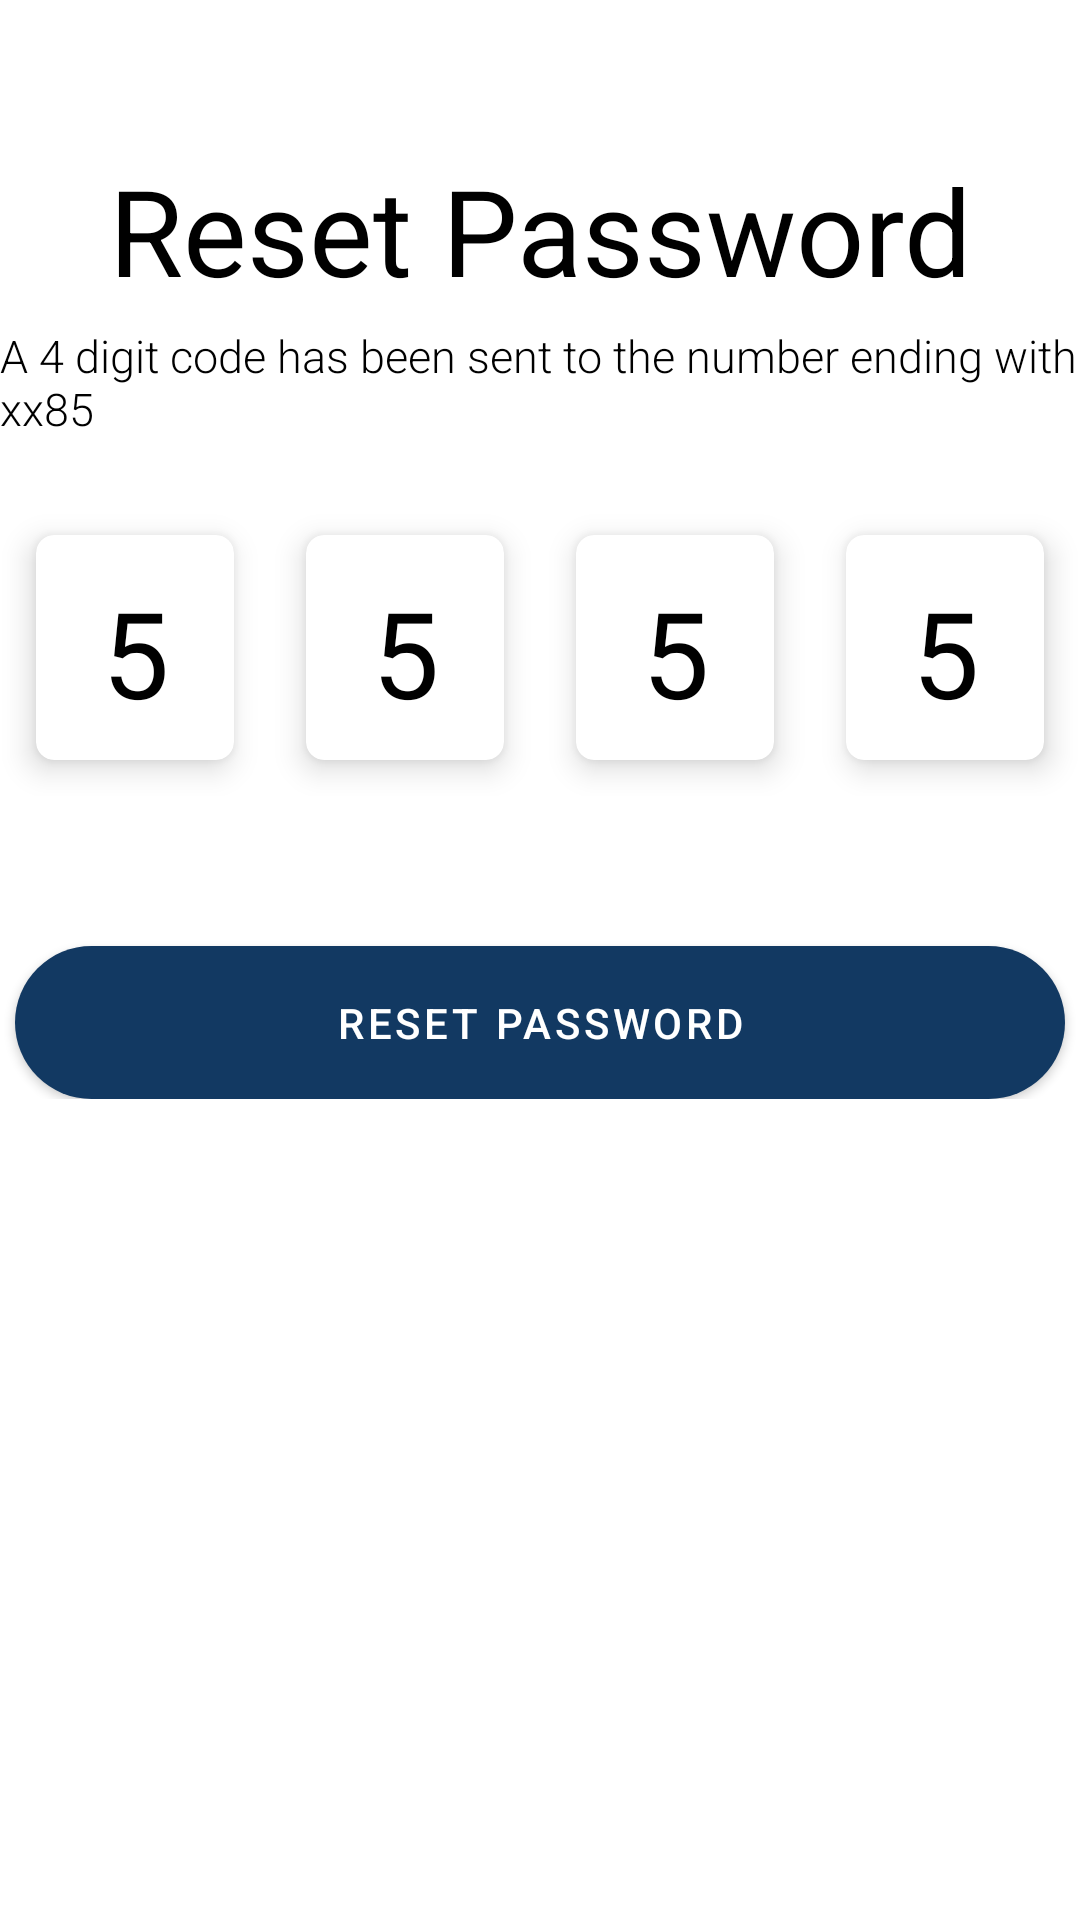

Here is an Android app screen rendered from its layout file. Give the layout XML and the strings, colors and styles it references.
<!-- AndroidManifest.xml: application theme Theme.ParcelLockerSystem -->
<!-- res/layout/activity_reset_password_code.xml -->
<?xml version="1.0" encoding="utf-8"?>
<ScrollView
    xmlns:android="http://schemas.android.com/apk/res/android"
    xmlns:app="http://schemas.android.com/apk/res-auto"
    xmlns:tools="http://schemas.android.com/tools"
    android:layout_width="match_parent"
    android:layout_height="match_parent"
    android:background="@color/white"
    tools:context=".reset_password_code">

    <LinearLayout
        android:orientation="vertical"
        android:layout_width="match_parent"
        android:layout_height="match_parent">

        <TextView
            android:layout_width="match_parent"
            android:layout_height="wrap_content"
            android:text="Reset Password"
            android:textColor="@color/black"
            android:textSize="40dp"
            android:layout_marginTop="50dp"
            android:gravity="center"/>
        <TextView
            android:layout_height="match_parent"
            android:layout_width="wrap_content"
            android:textColor="@color/black"
            android:layout_marginTop="5dp"
            android:fontFamily="sans-serif-light"
            android:layout_gravity="center"
            android:textSize="15dp"
            android:text="A 4 digit code has been sent to the number ending with xx85"/>

        <GridLayout
            android:layout_marginTop="20dp"
            android:columnCount="4"
            android:rowCount="1"
            android:alignmentMode="alignMargins"
            android:columnOrderPreserved="false"
            android:layout_width="match_parent"
            android:layout_height="wrap_content">

            <androidx.cardview.widget.CardView
                app:cardBackgroundColor="#fff"
                android:layout_width="0dp"
                android:layout_height="75dp"
                android:layout_columnWeight="1"
                android:layout_rowWeight="1"
                app:cardElevation="6dp"
                app:cardCornerRadius="6dp"
                android:layout_margin="12dp">

                <LinearLayout
                    android:layout_width="match_parent"
                    android:layout_height="match_parent"
                    android:clickable="true"
                    android:gravity="center"
                    android:orientation="vertical"
                    android:padding="16dp">

                    <com.google.android.material.textfield.TextInputEditText
                        android:layout_width="50dp"
                        android:layout_height="100dp"
                        android:gravity="center"
                        android:layout_gravity="center"
                        android:text="5"
                        android:textSize="40dp"
                        android:inputType="number"
                        android:textColor="@color/black"
                        android:textColorHint="@color/black" />

                </LinearLayout>

            </androidx.cardview.widget.CardView>
            <androidx.cardview.widget.CardView
                app:cardBackgroundColor="#fff"
                android:layout_width="0dp"
                android:layout_height="75dp"
                android:layout_columnWeight="1"
                android:layout_rowWeight="1"
                app:cardElevation="6dp"
                app:cardCornerRadius="6dp"
                android:layout_margin="12dp">

                <LinearLayout
                    android:layout_width="match_parent"
                    android:layout_height="match_parent"
                    android:clickable="true"
                    android:gravity="center"
                    android:orientation="vertical"
                    android:padding="16dp">

                    <com.google.android.material.textfield.TextInputEditText
                        android:layout_width="50dp"
                        android:layout_height="100dp"
                        android:gravity="center"
                        android:layout_gravity="center"
                        android:text="5"
                        android:textSize="40dp"
                        android:inputType="number"
                        android:textColor="@color/black"
                        android:textColorHint="@color/black" />

                </LinearLayout>

            </androidx.cardview.widget.CardView>
            <androidx.cardview.widget.CardView
                app:cardBackgroundColor="#fff"
                android:layout_width="0dp"
                android:layout_height="75dp"
                android:layout_columnWeight="1"
                android:layout_rowWeight="1"
                app:cardElevation="6dp"
                app:cardCornerRadius="6dp"
                android:layout_margin="12dp">

                <LinearLayout
                    android:layout_width="match_parent"
                    android:layout_height="match_parent"
                    android:clickable="true"
                    android:gravity="center"
                    android:orientation="vertical"
                    android:padding="16dp">

                    <com.google.android.material.textfield.TextInputEditText
                        android:layout_width="50dp"
                        android:layout_height="100dp"
                        android:gravity="center"
                        android:layout_gravity="center"
                        android:text="5"
                        android:textSize="40dp"
                        android:inputType="number"
                        android:textColor="@color/black"
                        android:textColorHint="@color/black" />

                </LinearLayout>

            </androidx.cardview.widget.CardView>
            <androidx.cardview.widget.CardView
                app:cardBackgroundColor="#fff"
                android:layout_width="0dp"
                android:layout_height="75dp"
                android:layout_columnWeight="1"
                android:layout_rowWeight="1"
                app:cardElevation="6dp"
                app:cardCornerRadius="6dp"
                android:layout_margin="12dp">

                <LinearLayout
                    android:layout_width="match_parent"
                    android:layout_height="match_parent"
                    android:clickable="true"
                    android:gravity="center"
                    android:orientation="vertical"
                    android:padding="16dp">

                    <com.google.android.material.textfield.TextInputEditText
                        android:layout_width="50dp"
                        android:layout_height="100dp"
                        android:gravity="center"
                        android:layout_gravity="center"
                        android:text="5"
                        android:textSize="40dp"
                        android:inputType="number"
                        android:textColor="@color/black"
                        android:textColorHint="@color/black" />

                </LinearLayout>

            </androidx.cardview.widget.CardView>


        </GridLayout>

        <com.google.android.material.button.MaterialButton
            android:layout_width="350dp"
            android:layout_height="wrap_content"
            android:layout_gravity="center"
            android:layout_marginTop="50dp"
            android:background="@drawable/customized_buttons"
            android:elevation="4dp"
            android:padding="10dp"
            android:text="Reset Password" />
    </LinearLayout>

</ScrollView>
<!-- resources referenced by this layout -->
<resources>
  <color name="black">#FF000000</color>
  <color name="white">#FFFFFFFF</color>
  <!-- drawable customized_buttons (drawable) -->
  <?xml version="1.0" encoding="utf-8"?>
  <shape xmlns:android="http://schemas.android.com/apk/res/android"
      android:shape="rectangle" android:padding="20dp">
      
      <solid android:color="@color/default_text_blue"/>
      <corners android:radius="30dp"/>
  </shape>
  <style name="Theme.ParcelLockerSystem" parent="Theme.MaterialComponents.NoActionBar">
          
          <item name="colorPrimary">@color/default_text_blue</item>
          <item name="colorPrimaryVariant">@color/blue_deep_water</item>
          <item name="colorOnPrimary">@color/white</item>
          
          <item name="colorOnSecondary">@color/engine_oil_blue</item>
          
          <item name="android:statusBarColor" tools:targetApi="O">?attr/colorPrimaryVariant</item>
          
          <item name="actionBarTheme">@color/zxing_transparent</item>
  
          
          <item name="android:windowActivityTransitions">true</item>
      </style>
  <color name="default_text_blue">#123962</color>
  <color name="blue_deep_water">#04619f</color>
  <color name="engine_oil_blue">#6daddb</color>
</resources>
